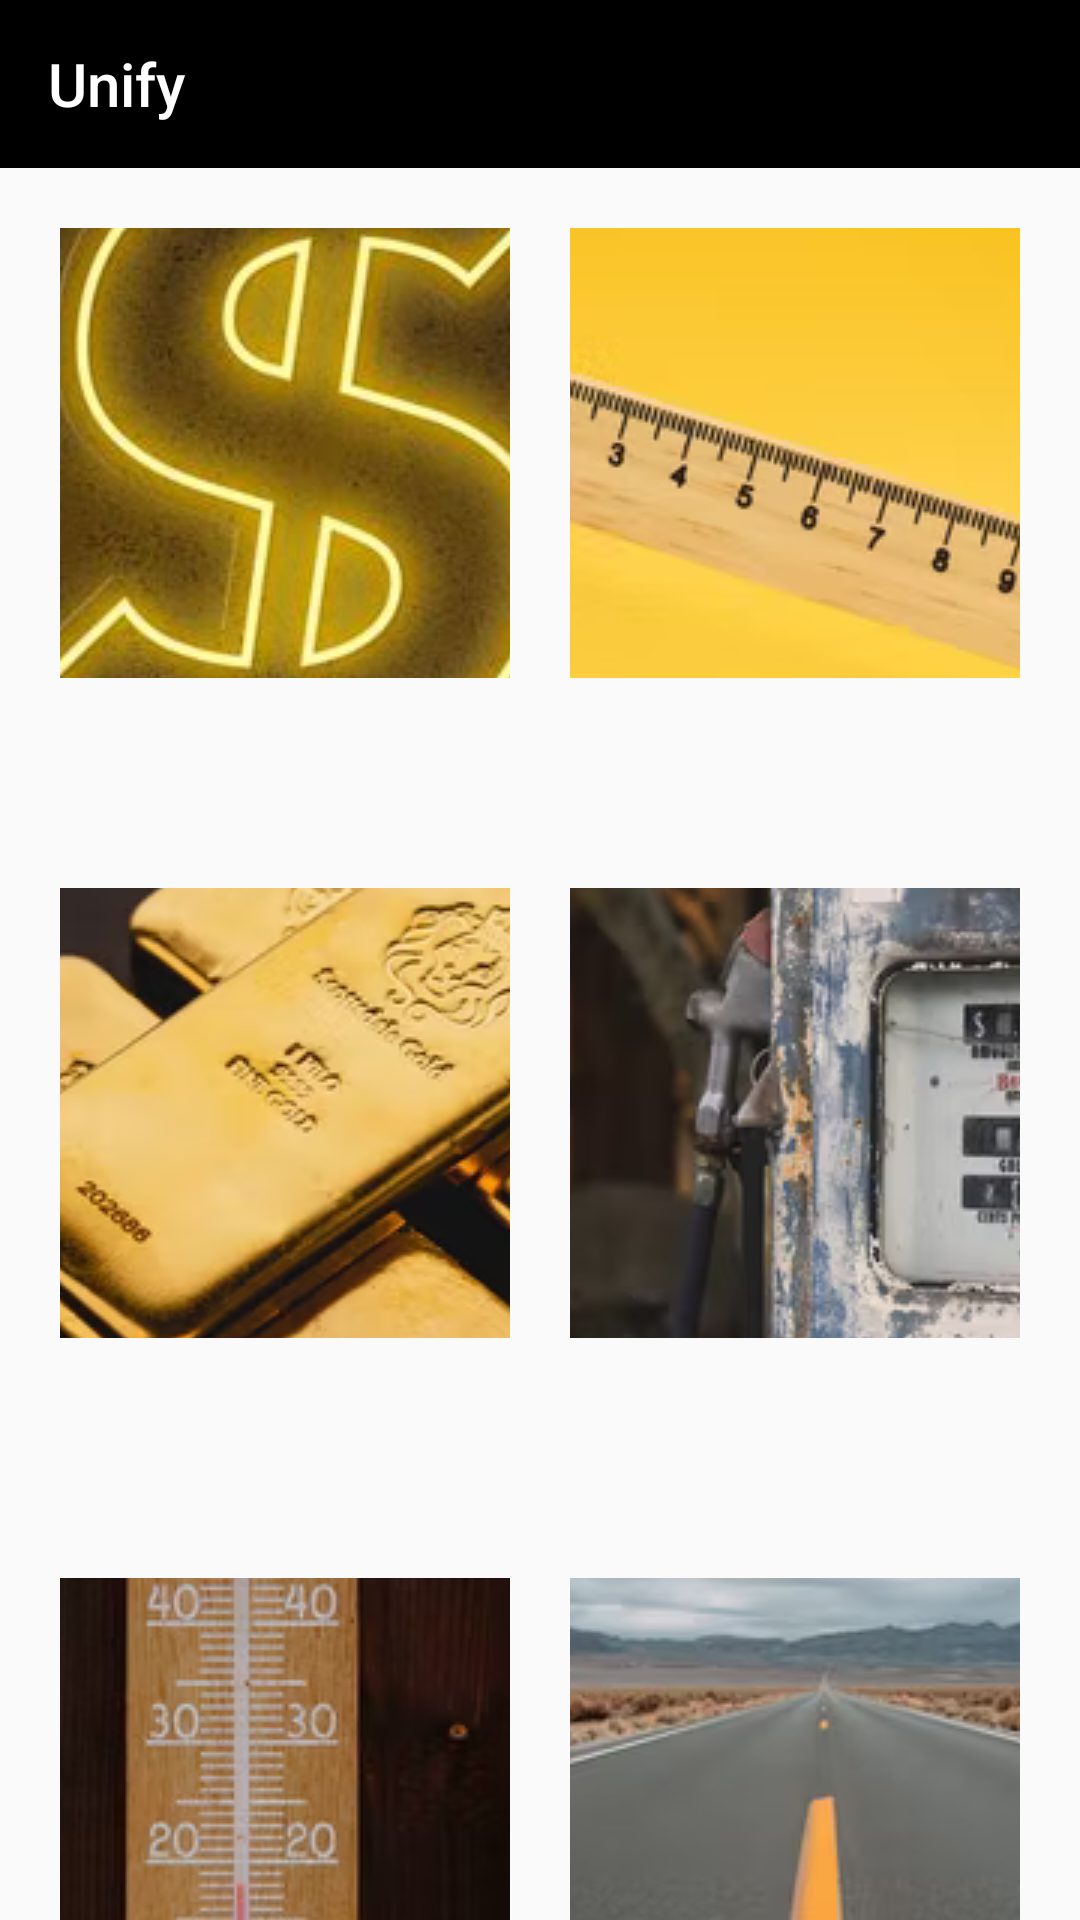

Android layout source for this screen:
<!-- AndroidManifest.xml: application theme Theme.AppCompat.Light.NoActionBar -->
<!-- res/layout/activity_main.xml -->
<?xml version="1.0" encoding="utf-8"?>
<androidx.constraintlayout.widget.ConstraintLayout xmlns:android="http://schemas.android.com/apk/res/android"
    xmlns:app="http://schemas.android.com/apk/res-auto"
    xmlns:tools="http://schemas.android.com/tools"
    android:layout_width="match_parent"
    android:layout_height="match_parent"
    tools:context=".MainActivity">

    <LinearLayout
        android:layout_width="match_parent"
        android:layout_height="match_parent"
        android:orientation="vertical">

        <androidx.appcompat.widget.Toolbar
            android:id="@+id/toolbar"
            android:layout_width="match_parent"
            android:layout_height="wrap_content"
            android:background="@color/black"
            app:title="Unify"
            app:titleTextColor="@color/white" />

        <LinearLayout
            android:layout_width="match_parent"
            android:layout_height="wrap_content"
            android:orientation="horizontal">

            <ImageButton
                android:id="@+id/dollarstoksh"
                android:layout_width="150dp"
                android:layout_height="150dp"
                android:layout_marginStart="20dp"
                android:layout_marginTop="20dp"
                android:src="@drawable/dollar" />

            <ImageButton
                android:id="@+id/feettometres"
                android:layout_width="150dp"
                android:layout_height="150dp"
                android:layout_marginStart="20dp"
                android:layout_marginTop="20dp"
                android:src="@drawable/feet" />

        </LinearLayout>

        <LinearLayout
            android:layout_width="match_parent"
            android:layout_height="wrap_content"
            android:orientation="horizontal">

            <ImageButton
                android:id="@+id/ouncestokilograms"
                android:layout_width="150dp"
                android:layout_height="150dp"
                android:layout_marginStart="20dp"
                android:layout_marginTop="70dp"
                android:src="@drawable/kilo" />

            <ImageButton
                android:id="@+id/gallonstolitres"
                android:layout_width="150dp"
                android:layout_height="150dp"
                android:layout_marginStart="20dp"
                android:layout_marginTop="70dp"
                android:src="@drawable/gallons" />

        </LinearLayout>

        <LinearLayout
            android:layout_width="match_parent"
            android:layout_height="wrap_content"
            android:orientation="horizontal">

            <ImageButton
                android:id="@+id/fahrenheittocelsius"
                android:layout_width="150dp"
                android:layout_height="150dp"
                android:layout_marginStart="20dp"
                android:layout_marginTop="80dp"
                android:src="@drawable/temperature" />

            <ImageButton
                android:id="@+id/milestokilometres"
                android:layout_width="150dp"
                android:layout_height="150dp"
                android:layout_marginStart="20dp"
                android:layout_marginTop="80dp"
                android:src="@drawable/mile" />

        </LinearLayout>

    </LinearLayout>

</androidx.constraintlayout.widget.ConstraintLayout>
<!-- resources referenced by this layout -->
<resources>
  <color name="black">#FF000000</color>
  <color name="white">#FFFFFFFF</color>
  <!-- drawable dollar: png bitmap (drawable, 314983 bytes) -->
  <!-- drawable feet: png bitmap (drawable, 75232 bytes) -->
  <!-- drawable gallons: png bitmap (drawable, 278094 bytes) -->
  <!-- drawable kilo: png bitmap (drawable, 128984 bytes) -->
  <!-- drawable mile: png bitmap (drawable, 211763 bytes) -->
  <!-- drawable temperature: png bitmap (drawable, 388454 bytes) -->
</resources>
